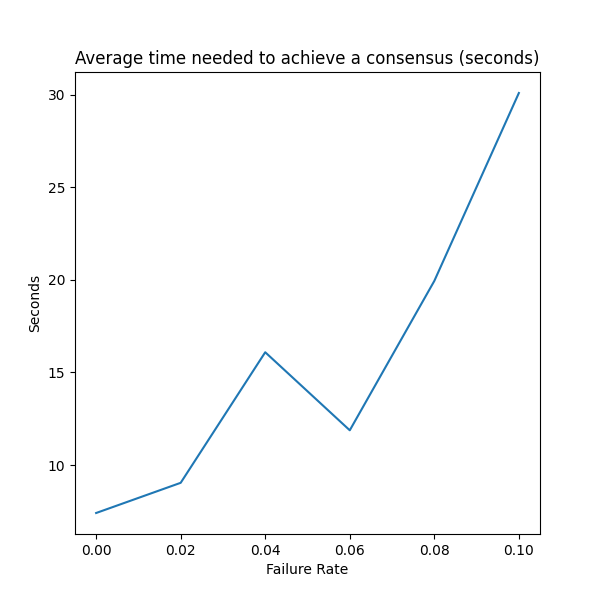

Values plotted in this chart, from the file beside it:
, 0
0, 7.41
1, 9.041
2, 16.09
3, 11.88
4, 19.94
5, 30.1
